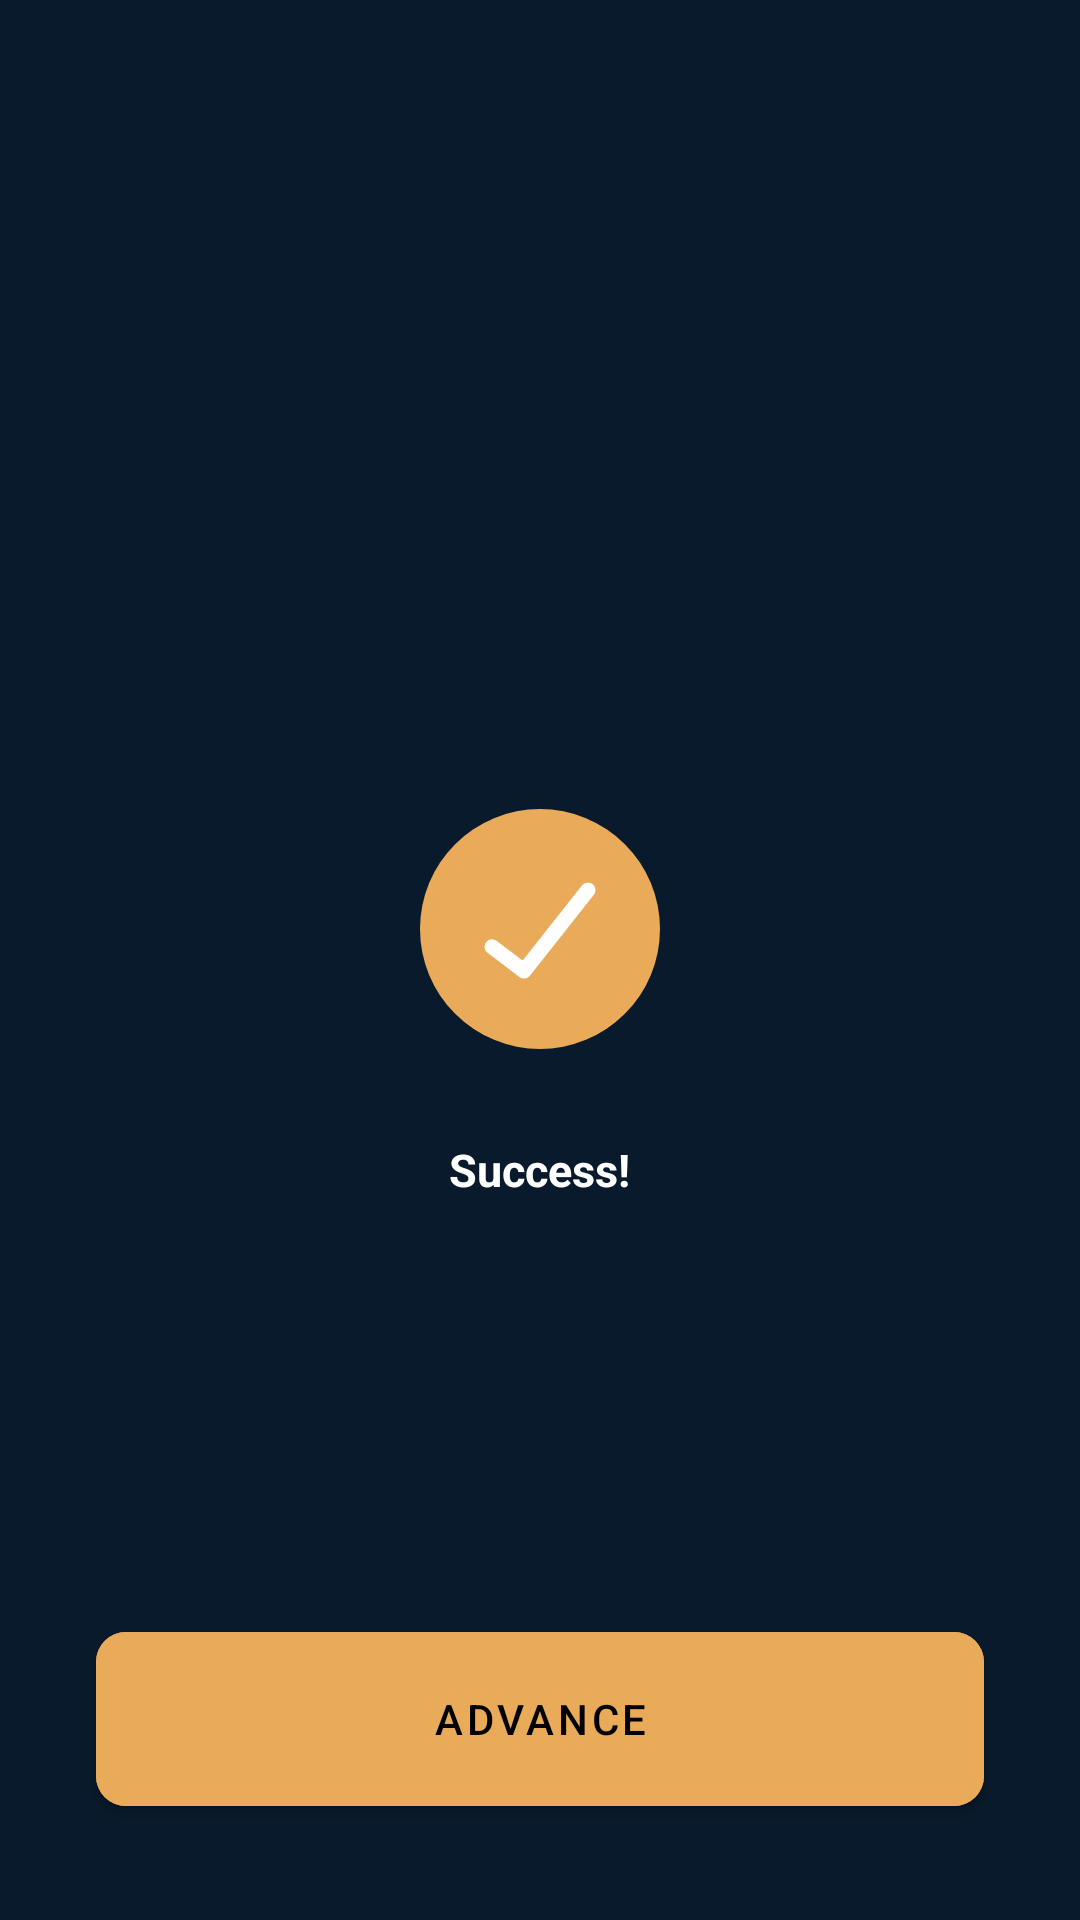

The Android layout XML behind this screen, and the referenced resources:
<!-- AndroidManifest.xml: application theme Theme.InnoveHair -->
<!-- res/layout/fragment_success.xml -->
<?xml version="1.0" encoding="utf-8"?>
<androidx.constraintlayout.widget.ConstraintLayout xmlns:android="http://schemas.android.com/apk/res/android"
    xmlns:app="http://schemas.android.com/apk/res-auto"
    xmlns:tools="http://schemas.android.com/tools"
    android:layout_width="match_parent"
    android:layout_height="match_parent"
    android:background="#081A2C"
    tools:context=".view.success.SuccessFragment">

    <LinearLayout
        android:layout_width="match_parent"
        android:layout_height="match_parent"
        android:orientation="vertical"
        android:layout_marginHorizontal="32dp"
        android:gravity="center_horizontal|center_vertical">

        <ImageView
            android:layout_width="wrap_content"
            android:layout_height="wrap_content"
            android:src="@drawable/ic_success"/>

        <TextView
            android:layout_width="wrap_content"
            android:layout_height="wrap_content"
            android:text="@string/success"
            android:textSize="15sp"
            android:textColor="#fff"
            android:textStyle="bold"/>

    </LinearLayout>

    <com.google.android.material.button.MaterialButton
        android:id="@+id/btnOk"
        android:layout_width="match_parent"
        android:layout_height="70dp"
        style="@style/CustomButton"
        android:text="@string/advance"
        android:layout_marginHorizontal="32dp"
        android:layout_marginBottom="32dp"
        app:cornerRadius="10dp"
        app:layout_constraintBottom_toBottomOf="parent"
        app:layout_constraintEnd_toEndOf="parent"
        app:layout_constraintStart_toStartOf="parent" />

</androidx.constraintlayout.widget.ConstraintLayout>
<!-- resources referenced by this layout -->
<resources>
  <!-- drawable ic_success (drawable) -->
  <vector xmlns:android="http://schemas.android.com/apk/res/android"
      android:width="140dp"
      android:height="140dp"
      android:viewportWidth="140"
      android:viewportHeight="140">
    <path
        android:pathData="M70,70m-40,0a40,40 0,1 1,80 0a40,40 0,1 1,-80 0"
        android:fillColor="#E9AA5A"/>
    <path
        android:pathData="M86,57L64.67,84L54,75.9"
        android:strokeLineJoin="round"
        android:strokeWidth="5"
        android:fillColor="#00000000"
        android:strokeColor="#ffffff"
        android:strokeLineCap="round"/>
  </vector>
  <string name="advance">ADVANCE</string>
  <string name="success">Success!</string>
  <style name="CustomButton" parent="TextAppearance.AppCompat.Button">
          <item name="android:backgroundTint">@color/button_state_colors</item>
          <item name="android:textColor">@color/button_text_state_colors</item>
          <item name="android:textAllCaps">true</item>
          <item name="android:elevation">0dp</item>
      </style>
  <style name="Theme.InnoveHair" parent="Theme.MaterialComponents.Light.NoActionBar">
          
          <item name="colorPrimary">@color/Quaternary</item>
          <item name="colorPrimaryVariant">@color/purple_700</item>
          <item name="colorOnPrimary">@color/white</item>
          
          <item name="colorSecondary">@color/Tertiary</item>
          <item name="colorSecondaryVariant">@color/teal_700</item>
          <item name="colorOnSecondary">@color/black</item>
          
          <item name="android:statusBarColor">@color/Tertiary</item>
          
      </style>
  <color name="Quaternary">#E9AA5A</color>
  <color name="purple_700">#FF3700B3</color>
  <color name="white">#FFFFFFFF</color>
  <color name="Tertiary">#0A3D58</color>
  <color name="teal_700">#FF018786</color>
  <color name="black">#FF000000</color>
</resources>
